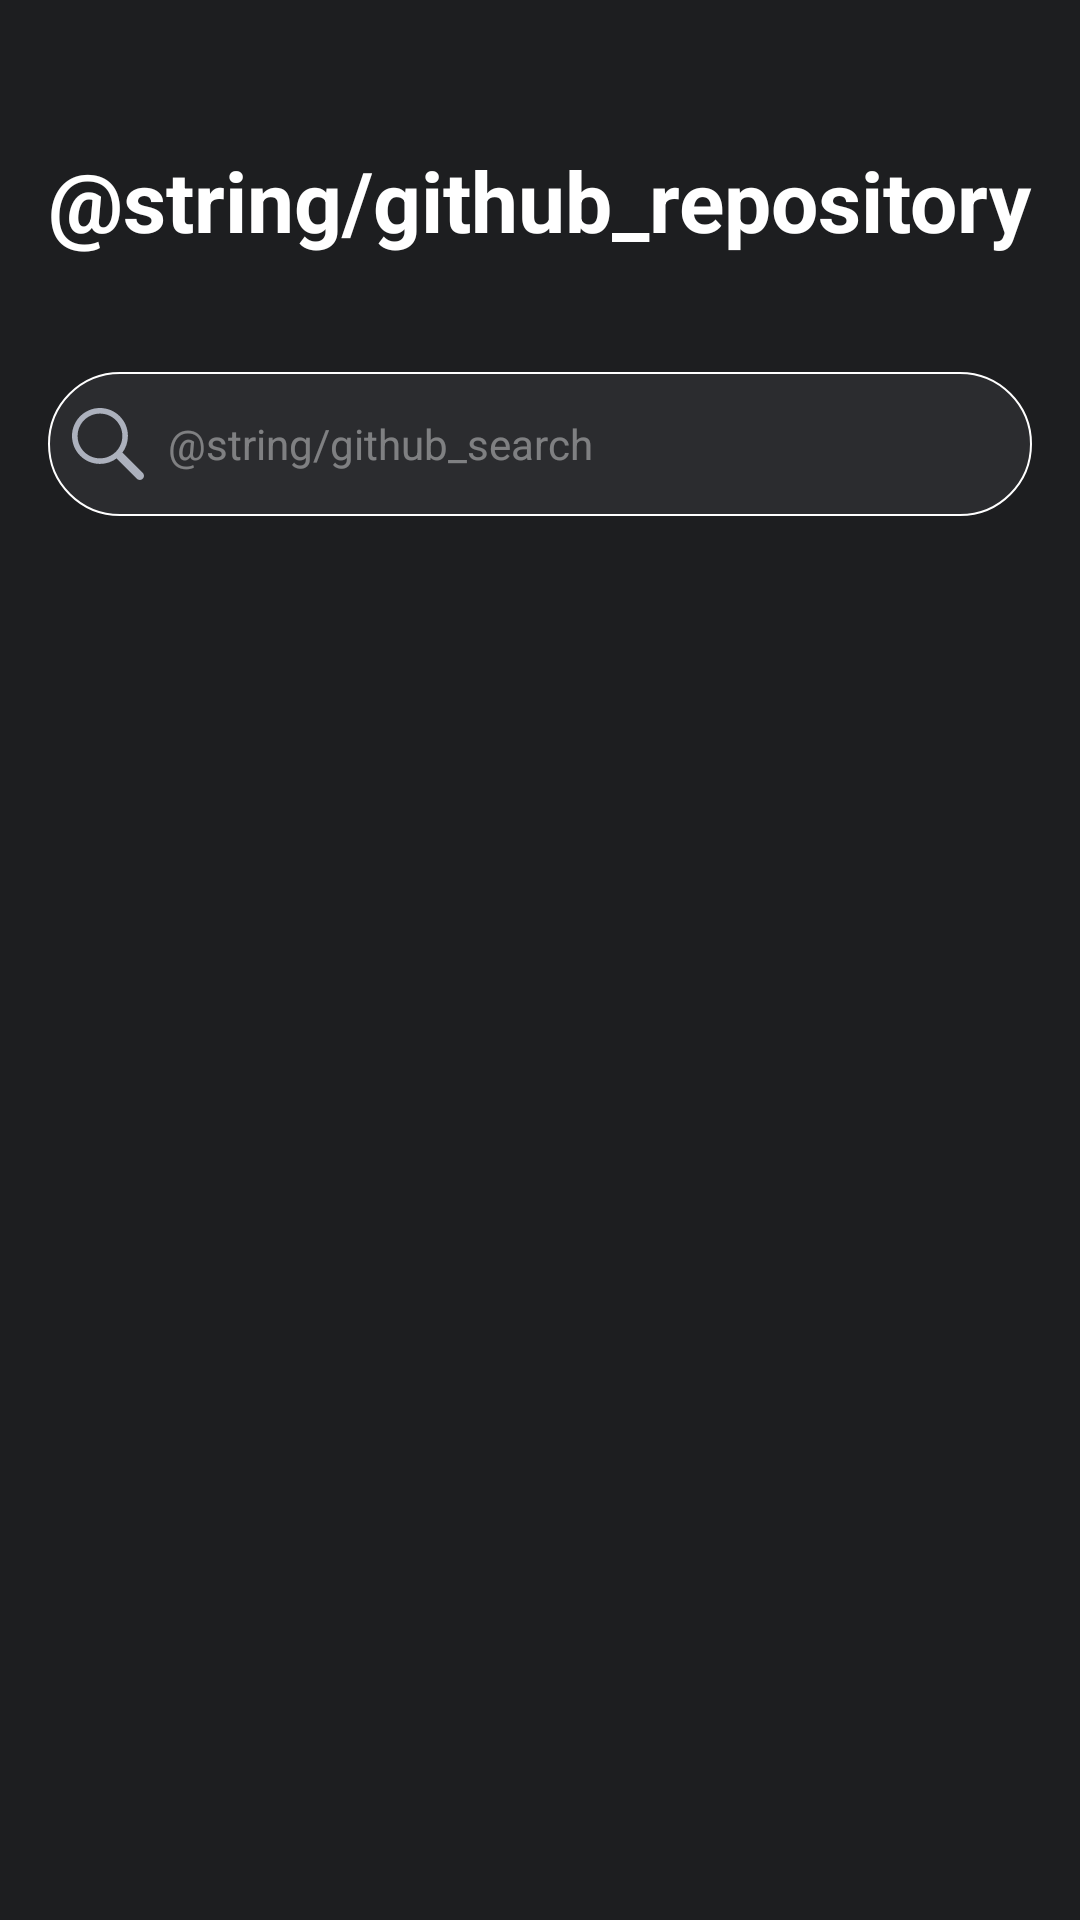

Layout XML and referenced resources for this Android screen:
<!-- AndroidManifest.xml: application theme AppTheme -->
<!-- res/layout/activity_github_user.xml -->
<?xml version="1.0" encoding="utf-8"?>
<android.support.design.widget.CoordinatorLayout
        xmlns:android="http://schemas.android.com/apk/res/android"
        xmlns:tools="http://schemas.android.com/tools"
        xmlns:app="http://schemas.android.com/apk/res-auto"
        android:focusableInTouchMode="true"
        android:background="@color/background"
        android:layout_width="match_parent"
        android:layout_height="match_parent"
        tools:context=".ui.GithubUsersActivity">

    <android.support.design.widget.AppBarLayout
            android:layout_width="match_parent"
            android:layout_height="wrap_content"
            app:elevation="0dp"
            android:theme="@style/ThemeOverlay.AppCompat.Dark.ActionBar"
            android:fitsSystemWindows="true">

        <android.support.design.widget.CollapsingToolbarLayout
                android:id="@+id/toolbar_layout"
                android:layout_width="match_parent"
                android:layout_height="@dimen/app_bar_height"
                android:fitsSystemWindows="true"
                app:contentScrim="?attr/colorPrimary"
                app:layout_scrollFlags="scroll|exitUntilCollapsed">

            <RelativeLayout
                    android:id="@+id/title_container"
                    android:layout_width="match_parent"
                    android:layout_height="match_parent"
                    app:layout_collapseParallaxMultiplier="1"
                    app:layout_collapseMode="parallax">

                <TextView
                        android:id="@+id/contact_title"
                        android:layout_width="match_parent"
                        android:layout_height="wrap_content"
                        android:layout_alignParentStart="true"
                        android:layout_alignParentTop="true"
                        android:layout_marginLeft="@dimen/default_margin"
                        android:layout_marginTop="@dimen/big_margin"
                        style="@style/titles"
                        android:text="@string/github_repository"/>

            </RelativeLayout>

            <android.support.v7.widget.Toolbar
                    android:layout_width="match_parent"
                    android:layout_height="@dimen/github_toolbar_height"
                    android:background="@color/background"
                    android:layout_gravity="bottom"
                    app:layout_scrollFlags="scroll|enterAlways|enterAlwaysCollapsed"
                    app:popupTheme="@style/ThemeOverlay.AppCompat.Light"
                    app:layout_collapseMode="pin">

                <RelativeLayout
                        android:id="@+id/container_search"
                        android:layout_width="match_parent"
                        android:layout_height="match_parent">

                    <EditText
                            android:id="@+id/search_et"
                            style="@style/search_et"
                            android:layout_width="match_parent"
                            android:layout_height="@dimen/et_default_height"
                            android:layout_marginEnd="@dimen/default_margin"
                            android:layout_marginTop="@dimen/small_margin"
                            android:layout_marginBottom="@dimen/small_margin"
                            android:hint="@string/github_search"
                            android:layout_alignParentStart="true"
                            android:layout_alignParentTop="true"/>

                </RelativeLayout>

            </android.support.v7.widget.Toolbar>

        </android.support.design.widget.CollapsingToolbarLayout>

    </android.support.design.widget.AppBarLayout>

    <android.support.constraint.ConstraintLayout
            android:layout_width="match_parent"
            android:layout_height="match_parent"
            app:layout_behavior="@string/appbar_scrolling_view_behavior">

        <android.support.v7.widget.RecyclerView
                android:id="@+id/rv_users"
                tools:listitem="@layout/item_cell_github"
                android:layout_width="match_parent"
                android:layout_height="match_parent"
                app:layout_constraintTop_toTopOf="parent"
                app:layout_constraintEnd_toEndOf="parent"
                app:layout_constraintStart_toStartOf="parent"
                app:layout_constraintBottom_toBottomOf="parent"/>

        <ProgressBar
                android:id="@+id/progress_bar"
                android:layout_width="wrap_content"
                android:layout_height="wrap_content"
                android:visibility="gone"
                app:layout_constraintEnd_toEndOf="parent"
                app:layout_constraintStart_toStartOf="parent"
                app:layout_constraintTop_toTopOf="parent"
                android:layout_marginTop="@dimen/big_margin"/>

    </android.support.constraint.ConstraintLayout>

</android.support.design.widget.CoordinatorLayout>
<!-- res/layout/item_cell_github.xml (included above) -->
<?xml version="1.0" encoding="utf-8"?>
<android.support.constraint.ConstraintLayout
        xmlns:android="http://schemas.android.com/apk/res/android"
        xmlns:app="http://schemas.android.com/apk/res-auto"
        xmlns:tools="http://schemas.android.com/tools"
        android:background="@color/background"
        android:layout_width="match_parent"
        android:layout_height="match_parent">

    <ImageView
            android:layout_width="@dimen/user_image_size"
            android:layout_height="@dimen/user_image_size"
            app:srcCompat="@drawable/user_mask"
            android:id="@+id/user_image"
            android:layout_marginBottom="@dimen/default_margin"
            android:layout_marginTop="@dimen/default_margin"
            android:layout_marginStart="@dimen/default_margin"
            app:layout_constraintTop_toTopOf="parent"
            app:layout_constraintBottom_toBottomOf="parent"
            app:layout_constraintStart_toStartOf="parent"/>

    <TextView
            android:layout_width="@dimen/match_constraint"
            style="@style/information"
            android:layout_height="wrap_content"
            android:id="@+id/user_name"
            android:layout_marginStart="@dimen/default_margin"
            android:layout_marginEnd="@dimen/default_margin"
            android:layout_marginBottom="@dimen/default_margin"
            android:layout_marginTop="@dimen/default_margin"
            tools:text="@string/login_example"
            app:layout_constraintStart_toEndOf="@+id/user_image"
            app:layout_constraintEnd_toEndOf="parent"
            app:layout_constraintTop_toTopOf="parent"
            app:layout_constraintBottom_toBottomOf="parent"/>

</android.support.constraint.ConstraintLayout>
<!-- resources referenced by this layout -->
<resources>
  <color name="background">#1D1E20</color>
  <dimen name="app_bar_height">180dp</dimen>
  <dimen name="big_margin">48dp</dimen>
  <dimen name="default_margin">16dp</dimen>
  <dimen name="et_default_height">48dp</dimen>
  <dimen name="github_toolbar_height">64dp</dimen>
  <dimen name="match_constraint">0dp</dimen>
  <dimen name="small_margin">8dp</dimen>
  <dimen name="user_image_size">52dp</dimen>
  <!-- drawable user_mask: png bitmap (drawable, 5914 bytes) -->
  <string name="login_example">mojombo</string>
  <style name="information">
          <item name="android:textSize">@dimen/text_information_size</item>
          <item name="android:textStyle">normal</item>
          <item name="android:textAlignment">textStart</item>
          <item name="android:textColor">@color/white</item>
      </style>
  <style name="search_et">
          <item name="android:textSize">@dimen/small_font_size</item>
          <item name="android:textColor">@color/white</item>
          <item name="android:background">@drawable/et_background</item>
          <item name="android:padding">@dimen/small_margin</item>
          <item name="android:drawableLeft">@drawable/ic_search</item>
          <item name="android:drawablePadding">@dimen/small_margin</item>
          <item name="android:textColorHint">@color/white_40</item>
      </style>
  <style name="titles">
          <item name="android:textSize">@dimen/title_font_size</item>
          <item name="android:textStyle">bold</item>
          <item name="android:textAlignment">textStart</item>
          <item name="android:textColor">@color/white</item>
      </style>
  <style name="AppTheme" parent="Theme.AppCompat.Light.NoActionBar">
          
          <item name="colorPrimary">@color/colorPrimary</item>
          <item name="colorPrimaryDark">@color/colorPrimaryDark</item>
          <item name="colorAccent">@color/colorAccent</item>
      </style>
  <dimen name="text_information_size">16sp</dimen>
  <color name="white">#FFFFFF</color>
  <dimen name="small_font_size">14sp</dimen>
  <!-- drawable et_background (drawable) -->
  <?xml version="1.0" encoding="utf-8"?>
  <shape xmlns:android="http://schemas.android.com/apk/res/android">
      <solid android:color="@color/background_search" />
  
      <stroke android:width="@dimen/default_stroke"
              android:color="@color/white" />
  
      <corners
              android:radius="@dimen/default_radius" />
  
  </shape>
  <!-- drawable ic_search (drawable) -->
  <vector android:height="24dp" android:viewportHeight="16"
      android:viewportWidth="16" android:width="24dp" xmlns:android="http://schemas.android.com/apk/res/android">
      <path android:fillColor="#ACB1BD" android:fillType="evenOdd" android:pathData="M11.1841,9.9465C11.9657,8.9073 12.4289,7.615 12.4289,6.2146C12.4289,2.7824 9.6466,0 6.2145,0C2.7823,0 0,2.7824 0,6.2146C0,9.6468 2.7823,12.4292 6.2145,12.4292C7.615,12.4292 8.9074,11.9658 9.9466,11.1841C9.9915,11.2812 10.0539,11.3721 10.1339,11.4521L14.4087,15.7269C14.7727,16.091 15.3629,16.091 15.727,15.7269C16.091,15.3629 16.091,14.7727 15.727,14.4086L11.4522,10.1338C11.3722,10.0538 11.2812,9.9913 11.1841,9.9465ZM6.2145,11.1863C8.9602,11.1863 11.186,8.9604 11.186,6.2146C11.186,3.4688 8.9602,1.2429 6.2145,1.2429C3.4687,1.2429 1.2429,3.4688 1.2429,6.2146C1.2429,8.9604 3.4687,11.1863 6.2145,11.1863Z"/>
  </vector>
  <color name="white_40">#66FFFFFF</color>
  <dimen name="title_font_size">28sp</dimen>
  <color name="colorPrimary">#1D1E20</color>
  <color name="colorPrimaryDark">#1D1E20</color>
  <color name="colorAccent">#11C76F</color>
  <color name="background_search">#2B2C2F</color>
  <dimen name="default_stroke">0.5dp</dimen>
  <dimen name="default_radius">100dp</dimen>
</resources>
